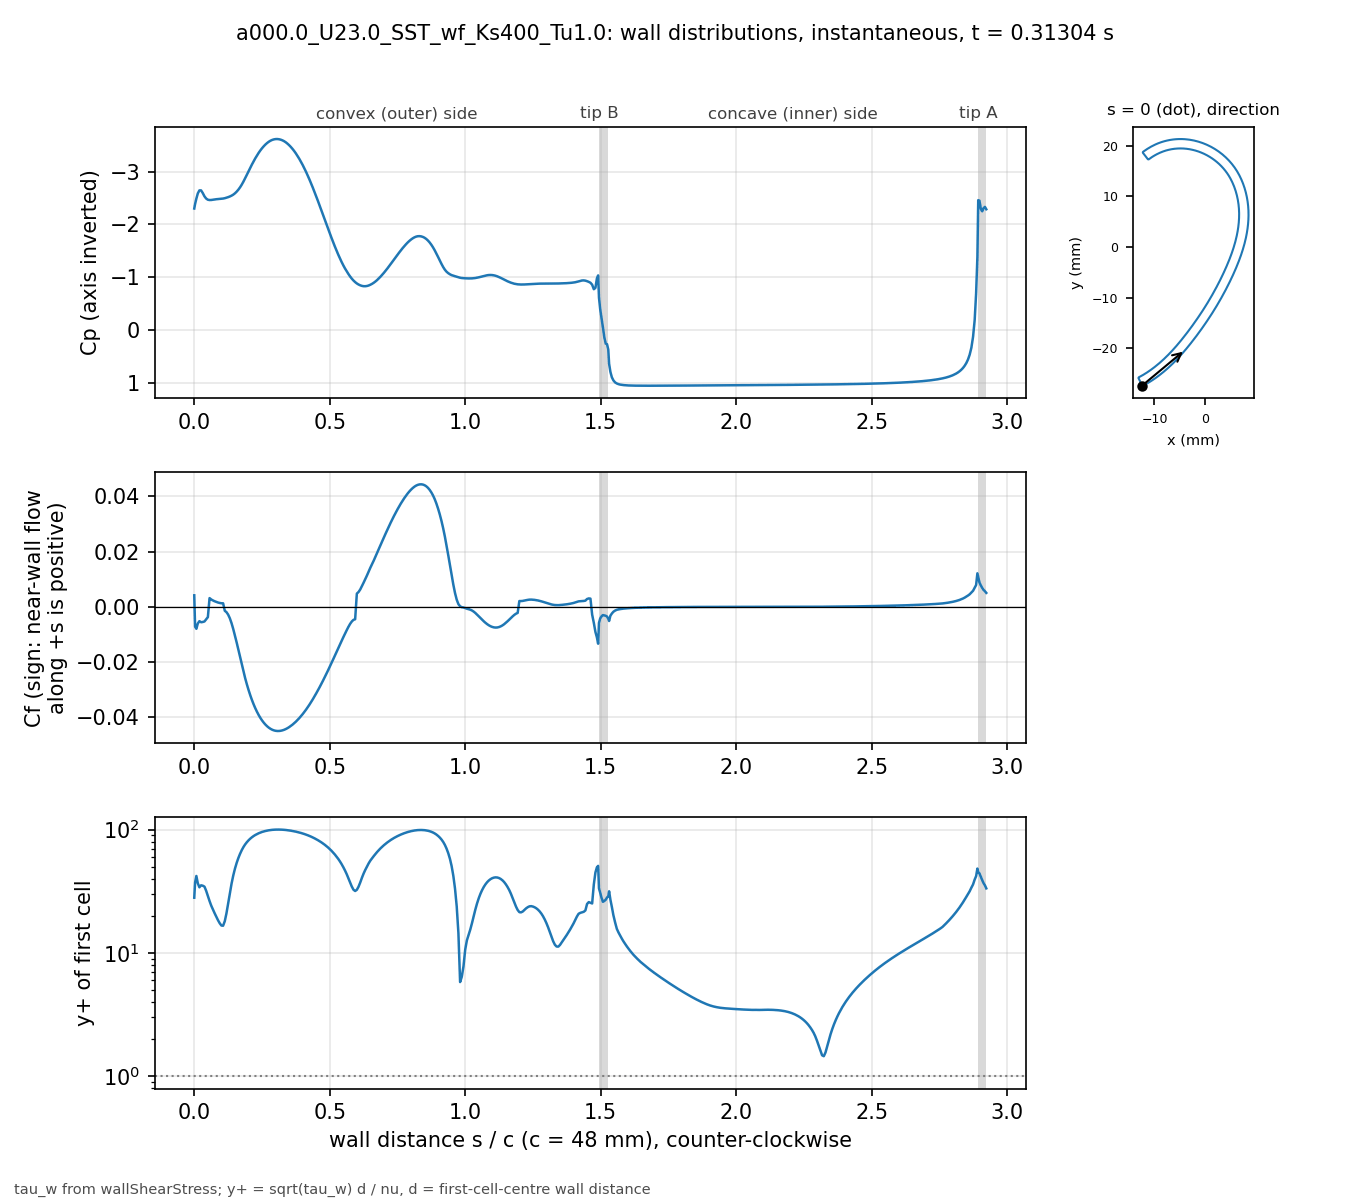

The file beside this chart, header and first rows:
# a000.0_U23.0_SST_wf_Ks400_Tu1.0 t=0.31…, p_inf=0; Cf signed by near-wall flow dir…
patch, s_over_c, x_m, y_m, Cp, Cf, yplus, d_first_m
bladeEnds, 0.000000, -0.01241, -0.02735, -2.301, 0.004133, 28.06, 0.0004069
blade, 0.003081, -0.01227, -0.02739, -2.388, -0.007229, 37.34, 0.0004094
blade, 0.007789, -0.01207, -0.02729, -2.489, -0.008004, 42.11, 0.0004387
blade, 0.0131, -0.01185, -0.02716, -2.587, -0.00609, 36.73, 0.0004388
blade, 0.01901, -0.0116, -0.02702, -2.645, -0.005237, 34.08, 0.000439
blade, 0.02523, -0.01134, -0.02687, -2.645, -0.005627, 35.38, 0.0004396
blade, 0.03148, -0.01108, -0.02672, -2.594, -0.005532, 35.1, 0.0004399
blade, 0.03772, -0.01083, -0.02656, -2.531, -0.005343, 34.5, 0.00044
blade, 0.04397, -0.01058, -0.0264, -2.49, -0.004575, 31.93, 0.00044
blade, 0.05022, -0.01033, -0.02624, -2.468, -0.003776, 29.01, 0.00044
blade, 0.05647, -0.01008, -0.02607, -2.462, 0.003119, 26.36, 0.00044
blade, 0.06272, -0.00983, -0.0259, -2.463, 0.002625, 24.18, 0.00044
blade, 0.06896, -0.009586, -0.02573, -2.468, 0.002272, 22.5, 0.00044
blade, 0.07521, -0.009343, -0.02555, -2.473, 0.001978, 20.99, 0.00044
blade, 0.08146, -0.009103, -0.02537, -2.477, 0.001736, 19.67, 0.00044
blade, 0.08771, -0.008865, -0.02519, -2.48, 0.001522, 18.41, 0.00044
blade, 0.09396, -0.00863, -0.025, -2.483, 0.001362, 17.42, 0.00044
blade, 0.1002, -0.008396, -0.02481, -2.486, 0.00125, 16.69, 0.00044
blade, 0.1065, -0.008164, -0.02462, -2.49, 0.001242, 16.63, 0.00044
blade, 0.1127, -0.007935, -0.02443, -2.497, -0.001473, 18.11, 0.00044
blade, 0.119, -0.007708, -0.02423, -2.506, -0.001982, 21.02, 0.00044
blade, 0.1252, -0.007482, -0.02404, -2.517, -0.002885, 25.35, 0.00044
blade, 0.1314, -0.007259, -0.02384, -2.53, -0.004212, 30.64, 0.00044
blade, 0.1377, -0.007038, -0.02363, -2.545, -0.005982, 36.51, 0.00044
blade, 0.1439, -0.006819, -0.02343, -2.564, -0.008106, 42.5, 0.00044
blade, 0.1502, -0.006602, -0.02322, -2.59, -0.01044, 48.23, 0.00044
blade, 0.1564, -0.006387, -0.02301, -2.621, -0.01293, 53.68, 0.00044
blade, 0.1627, -0.006173, -0.0228, -2.658, -0.01552, 58.81, 0.00044
blade, 0.1689, -0.005962, -0.02259, -2.702, -0.01817, 63.62, 0.00044
blade, 0.1752, -0.005752, -0.02237, -2.753, -0.02084, 68.13, 0.00044
blade, 0.1814, -0.005545, -0.02216, -2.811, -0.0234, 72.21, 0.00044
blade, 0.1877, -0.005339, -0.02194, -2.873, -0.02581, 75.83, 0.00044
blade, 0.1939, -0.005135, -0.02172, -2.938, -0.02804, 79.03, 0.00044
blade, 0.2002, -0.004932, -0.0215, -3.005, -0.0301, 81.89, 0.00044
blade, 0.2064, -0.004732, -0.02128, -3.07, -0.032, 84.43, 0.00044
blade, 0.2127, -0.004532, -0.02105, -3.134, -0.03374, 86.7, 0.00044
blade, 0.2189, -0.004335, -0.02083, -3.195, -0.03532, 88.72, 0.00044
blade, 0.2252, -0.004139, -0.0206, -3.252, -0.03676, 90.51, 0.00044
blade, 0.2314, -0.003944, -0.02037, -3.306, -0.03806, 92.09, 0.00044
blade, 0.2377, -0.003751, -0.02014, -3.356, -0.03923, 93.5, 0.00044
blade, 0.2439, -0.00356, -0.01991, -3.402, -0.04028, 94.73, 0.00044
blade, 0.2502, -0.003369, -0.01968, -3.444, -0.0412, 95.81, 0.00044
blade, 0.2564, -0.00318, -0.01945, -3.481, -0.04201, 96.75, 0.00044
blade, 0.2627, -0.002992, -0.01921, -3.514, -0.04272, 97.56, 0.00044
blade, 0.2689, -0.002805, -0.01898, -3.543, -0.04332, 98.24, 0.00044
blade, 0.2752, -0.002619, -0.01874, -3.567, -0.04383, 98.82, 0.00044
blade, 0.2814, -0.002435, -0.01851, -3.586, -0.04425, 99.29, 0.00044
blade, 0.2877, -0.002251, -0.01827, -3.601, -0.04457, 99.66, 0.00044
blade, 0.2939, -0.002069, -0.01803, -3.611, -0.04481, 99.92, 0.00044
blade, 0.3001, -0.001888, -0.01779, -3.617, -0.04496, 100.1, 0.00044
blade, 0.3064, -0.001707, -0.01755, -3.618, -0.04504, 100.2, 0.00044
blade, 0.3126, -0.001528, -0.01731, -3.614, -0.04503, 100.2, 0.00044
blade, 0.3189, -0.00135, -0.01707, -3.606, -0.04496, 100.1, 0.00044
blade, 0.3251, -0.001173, -0.01683, -3.594, -0.04482, 99.93, 0.00044
blade, 0.3314, -0.0009966, -0.01659, -3.578, -0.04461, 99.7, 0.00044
blade, 0.3376, -0.0008214, -0.01634, -3.557, -0.04434, 99.4, 0.00044
blade, 0.3439, -0.0006472, -0.0161, -3.531, -0.04402, 99.03, 0.00044
blade, 0.3501, -0.000474, -0.01585, -3.502, -0.04364, 98.61, 0.00044
blade, 0.3564, -0.0003018, -0.01561, -3.468, -0.04321, 98.12, 0.00044
... 416 more rows
